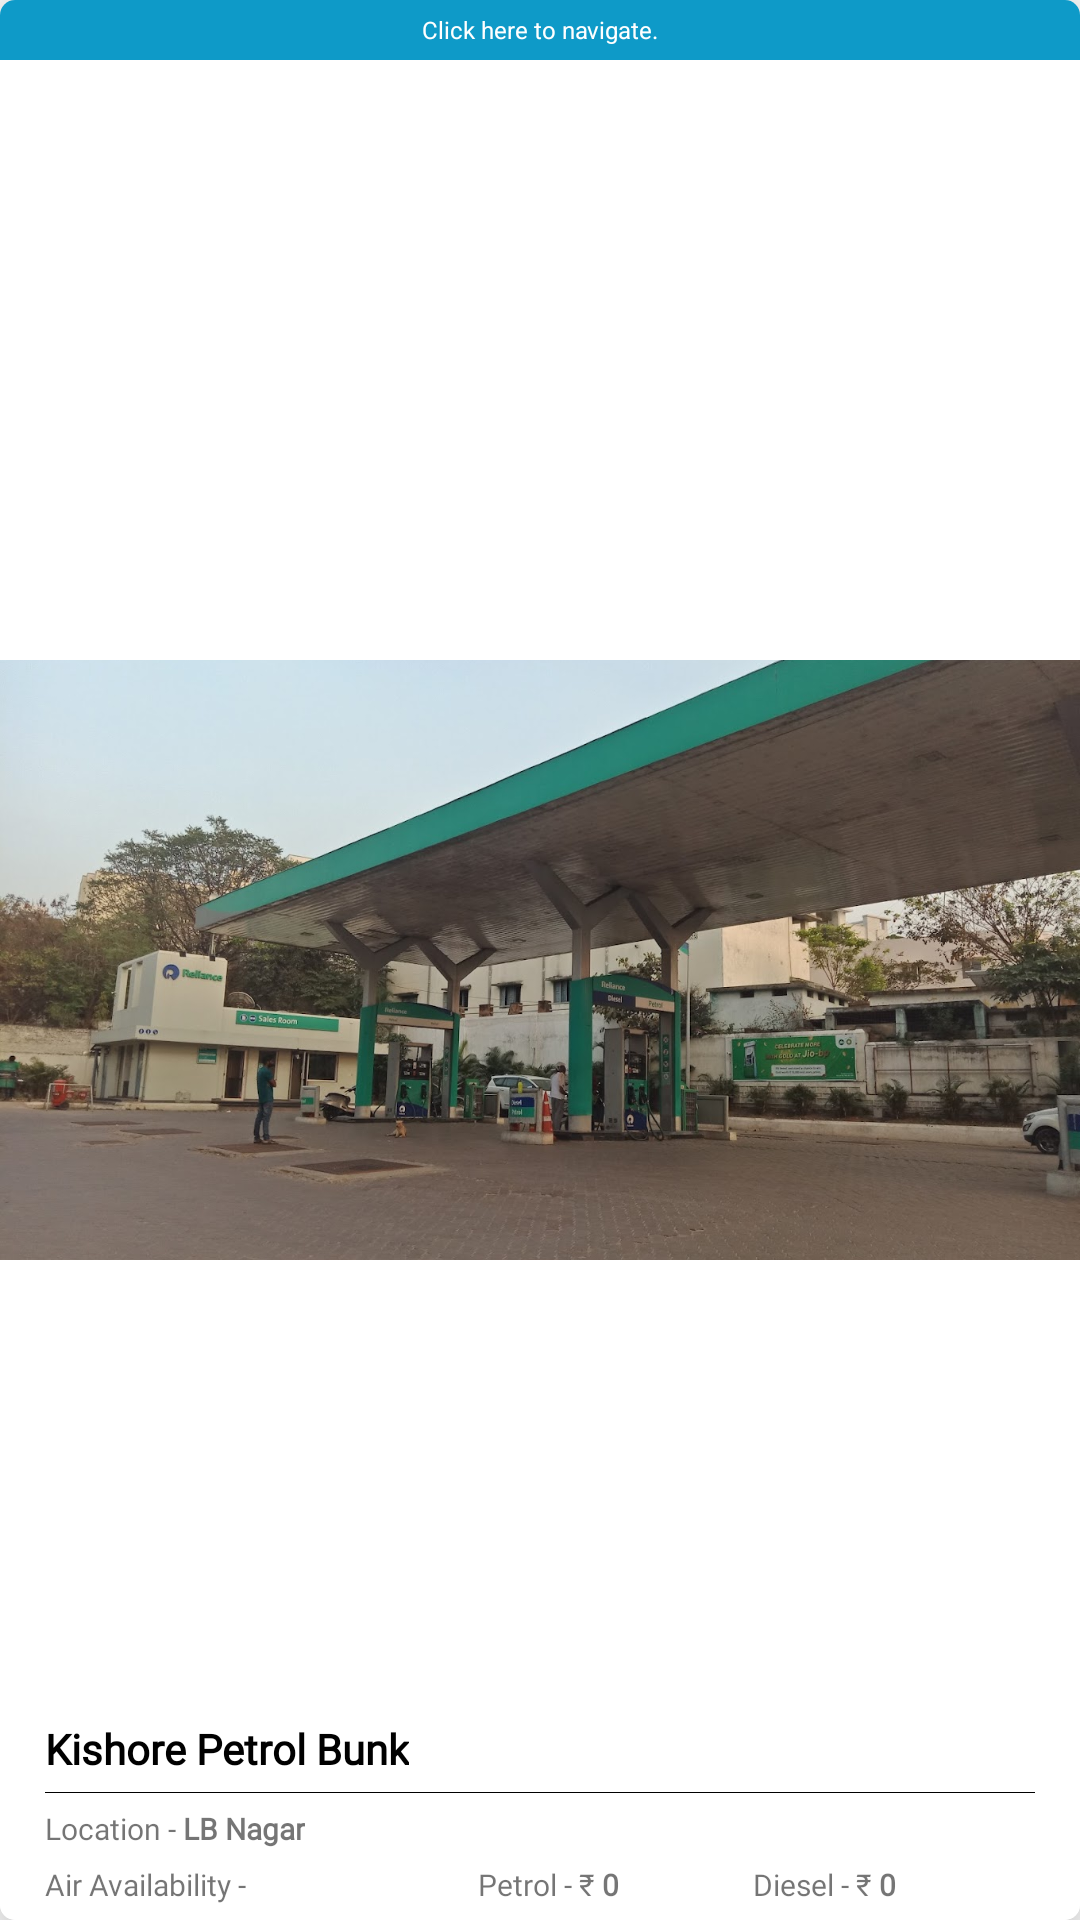

Android layout source for this screen:
<!-- AndroidManifest.xml: application theme Theme.AutoMate -->
<!-- res/layout/layout_pumps.xml -->
<?xml version="1.0" encoding="utf-8"?>
<androidx.cardview.widget.CardView xmlns:android="http://schemas.android.com/apk/res/android"
    xmlns:app="http://schemas.android.com/apk/res-auto"
    android:layout_width="match_parent"
    android:layout_height="wrap_content"
    android:layout_margin="5dp"
    android:padding="5dp"
    app:cardElevation="15dp"
    android:id="@+id/card"
    app:cardCornerRadius="5dp">

            <androidx.constraintlayout.widget.ConstraintLayout
                android:layout_width="match_parent"
                android:layout_height="match_parent">

                <ImageView
                    android:id="@+id/bunk_img"
                    android:layout_width="match_parent"
                    android:layout_height="200dp"
                    android:scaleType="centerCrop"
                    android:src="@drawable/bunk"
                    app:layout_constraintTop_toTopOf="parent"
                    app:layout_constraintBottom_toBottomOf="parent"/>
                <TextView
                    android:id="@+id/navigateTextView"
                    android:layout_width="match_parent"
                    android:layout_height="20dp"
                    android:background="#0e9ac8"
                    android:gravity="center"
                    android:textColor="@color/white"
                    android:text="Click here to navigate."
                    android:textSize="8sp"
                    app:layout_constraintTop_toTopOf="parent"
                    app:layout_constraintBottom_toBottomOf="parent"
                    app:layout_constraintVertical_bias="0"/>

                <androidx.constraintlayout.widget.ConstraintLayout
                    android:layout_width="match_parent"
                    android:layout_height="wrap_content"
                    android:background="@color/white"
                    app:layout_constraintTop_toTopOf="parent"
                    app:layout_constraintBottom_toBottomOf="parent"
                    app:layout_constraintVertical_bias="1">

                    <TextView
                        android:id="@+id/bunk_name"
                        android:layout_width="wrap_content"
                        android:layout_height="wrap_content"
                        android:text="Kishore Petrol Bunk"
                        android:fontFamily="@font/dm_sans_medium"
                        android:textStyle="bold"
                        android:textColor="@color/black"
                        android:layout_marginLeft="15dp"
                        android:layout_marginTop="5dp"
                        app:layout_constraintLeft_toLeftOf="parent"
                        app:layout_constraintRight_toRightOf="parent"
                        app:layout_constraintHorizontal_bias="0"
                        app:layout_constraintTop_toTopOf="parent"
                        app:layout_constraintBottom_toBottomOf="parent"
                        app:layout_constraintVertical_bias="0"/>
                    <ImageView
                        android:id="@+id/divider"
                        android:layout_width="0dp"
                        android:layout_height="0.1dp"
                        android:background="@color/black"
                        android:layout_marginRight="15dp"
                        android:layout_marginTop="5dp"
                        app:layout_constraintVertical_bias="0"
                        app:layout_constraintBottom_toBottomOf="parent"
                        app:layout_constraintTop_toBottomOf="@id/bunk_name"
                        app:layout_constraintLeft_toLeftOf="@id/bunk_name"
                        app:layout_constraintRight_toRightOf="parent"/>

                    <TextView
                        android:id="@+id/air"
                        android:layout_width="wrap_content"
                        android:layout_height="wrap_content"
                        android:text="Air Availability - "
                        android:textSize="10sp"
                        android:layout_marginTop="5dp"
                        android:layout_marginBottom="5dp"
                        android:fontFamily="@font/dm_sans_medium"
                        app:layout_constraintRight_toRightOf="parent"
                        app:layout_constraintHorizontal_bias="0"
                        app:layout_constraintBottom_toBottomOf="parent"
                        app:layout_constraintTop_toBottomOf="@id/location"
                        app:layout_constraintLeft_toLeftOf="@id/bunk_name"/>

                    <ImageView
                        android:id="@+id/air1"
                        android:layout_width="15dp"
                        android:layout_height="15dp"
                        app:tint="#0e9ac8"
                        android:src="@drawable/check"
                        app:layout_constraintLeft_toRightOf="@id/air"
                        app:layout_constraintRight_toRightOf="parent"
                        app:layout_constraintTop_toTopOf="@id/air"
                        app:layout_constraintBottom_toBottomOf="@id/air"
                        app:layout_constraintHorizontal_bias="0"/>

                    <TextView
                        android:id="@+id/location"
                        android:layout_width="wrap_content"
                        android:layout_height="wrap_content"
                        android:text="Location - "
                        android:textSize="10sp"
                        android:fontFamily="@font/dm_sans_medium"
                        app:layout_constraintRight_toRightOf="parent"
                        app:layout_constraintHorizontal_bias="0"
                        app:layout_constraintVertical_bias="0"
                        android:layout_marginTop="5dp"
                        app:layout_constraintBottom_toBottomOf="parent"
                        app:layout_constraintTop_toBottomOf="@id/divider"
                        app:layout_constraintLeft_toLeftOf="@id/bunk_name"/>
                    <TextView
                        android:id="@+id/location1"
                        android:layout_width="wrap_content"
                        android:layout_height="wrap_content"
                        android:text="LB Nagar"
                        android:textSize="10sp"
                        android:textStyle="bold"
                        android:fontFamily="@font/dm_sans_medium"
                        app:layout_constraintRight_toRightOf="parent"
                        app:layout_constraintHorizontal_bias="0"
                        app:layout_constraintBottom_toBottomOf="@id/location"
                        app:layout_constraintTop_toTopOf="@id/location"
                        app:layout_constraintLeft_toRightOf="@id/location"/>

                    <ImageView
                        android:layout_width="13dp"
                        android:layout_height="13dp"
                        app:tint="#0e9ac8"
                        android:src="@drawable/ic_baseline_location_on_24"
                        app:layout_constraintLeft_toRightOf="@id/location1"
                        app:layout_constraintRight_toRightOf="parent"
                        app:layout_constraintTop_toTopOf="@id/location1"
                        app:layout_constraintBottom_toBottomOf="@id/location1"
                        app:layout_constraintHorizontal_bias="0.01"/>

                    <TextView
                        android:id="@+id/petrol"
                        android:layout_width="wrap_content"
                        android:layout_height="wrap_content"
                        android:text="Petrol - ₹ "
                        android:textSize="10sp"
                        android:layout_marginTop="5dp"
                        android:layout_marginBottom="5dp"
                        android:fontFamily="@font/dm_sans_medium"
                        app:layout_constraintRight_toRightOf="parent"
                        app:layout_constraintHorizontal_bias="0.5"
                        app:layout_constraintBottom_toBottomOf="@id/air"
                        app:layout_constraintTop_toTopOf="@id/air"
                        app:layout_constraintLeft_toLeftOf="parent"/>

                    <TextView
                        android:id="@+id/petrol_price"
                        android:layout_width="wrap_content"
                        android:layout_height="wrap_content"
                        android:text="0"
                        android:textSize="10sp"
                        android:layout_marginTop="5dp"
                        android:layout_marginBottom="5dp"
                        android:textStyle="bold"
                        android:fontFamily="@font/dm_sans_medium"
                        app:layout_constraintRight_toRightOf="parent"
                        app:layout_constraintHorizontal_bias="0"
                        app:layout_constraintBottom_toBottomOf="@id/air"
                        app:layout_constraintTop_toTopOf="@id/air"
                        app:layout_constraintLeft_toRightOf="@id/petrol"/>

                    <TextView
                        android:id="@+id/diesel"
                        android:layout_width="wrap_content"
                        android:layout_height="wrap_content"
                        android:text="Diesel - ₹ "
                        android:textSize="10sp"
                        android:layout_marginTop="5dp"
                        android:layout_marginBottom="5dp"
                        android:fontFamily="@font/dm_sans_medium"
                        app:layout_constraintRight_toRightOf="parent"
                        app:layout_constraintHorizontal_bias="0.4"
                        app:layout_constraintBottom_toBottomOf="@id/air"
                        app:layout_constraintTop_toTopOf="@id/air"
                        app:layout_constraintLeft_toRightOf="@id/petrol_price"/>

                    <TextView
                        android:id="@+id/diesel_price"
                        android:layout_width="wrap_content"
                        android:layout_height="wrap_content"
                        android:text="0"
                        android:textSize="10sp"
                        android:layout_marginTop="5dp"
                        android:textStyle="bold"
                        android:layout_marginBottom="5dp"
                        android:fontFamily="@font/dm_sans_medium"
                        app:layout_constraintRight_toRightOf="@id/divider"
                        app:layout_constraintHorizontal_bias="0"
                        app:layout_constraintBottom_toBottomOf="@id/air"
                        app:layout_constraintTop_toTopOf="@id/air"
                        app:layout_constraintLeft_toRightOf="@id/diesel"/>



                </androidx.constraintlayout.widget.ConstraintLayout>

            </androidx.constraintlayout.widget.ConstraintLayout>

        </androidx.cardview.widget.CardView>
<!-- resources referenced by this layout -->
<resources>
  <!-- drawable bunk: jpg bitmap (drawable, 228039 bytes) -->
  <style name="Theme.AutoMate" parent="Theme.MaterialComponents.DayNight.NoActionBar">
          
          <item name="colorPrimary">#0e9ac8</item>
          <item name="colorPrimaryVariant">#0e9ac8</item>
          <item name="colorOnPrimary">@color/white</item>
          
          <item name="colorSecondary">#0e9ac8</item>
          <item name="colorSecondaryVariant">#0e9ac8</item>
          <item name="colorOnSecondary">@color/black</item>
          
          <item name="android:statusBarColor">?attr/colorPrimaryVariant</item>
          
      </style>
  <!-- not gathered from this repository: default colours our renderer supplied (Android Studio template values) -->
  <color name="black">#FF000000</color>
  <color name="white">#FFFFFFFF</color>
</resources>
